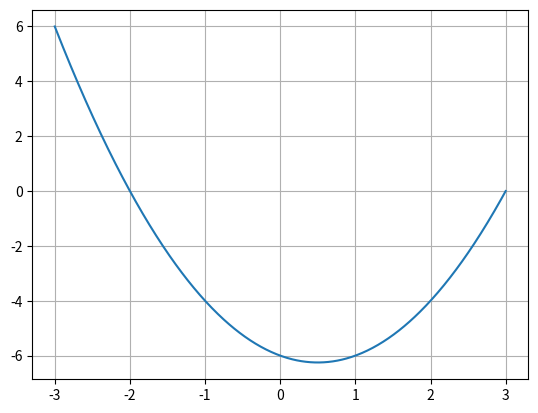

Generate this figure with matplotlib:
__author__ = 'student'
import numpy as np
import matplotlib.pyplot as plt
x=np.arange (-3, 3.01, 0.01)
plt.plot(x, x**2-x-6)
plt.grid(True)
plt.show()